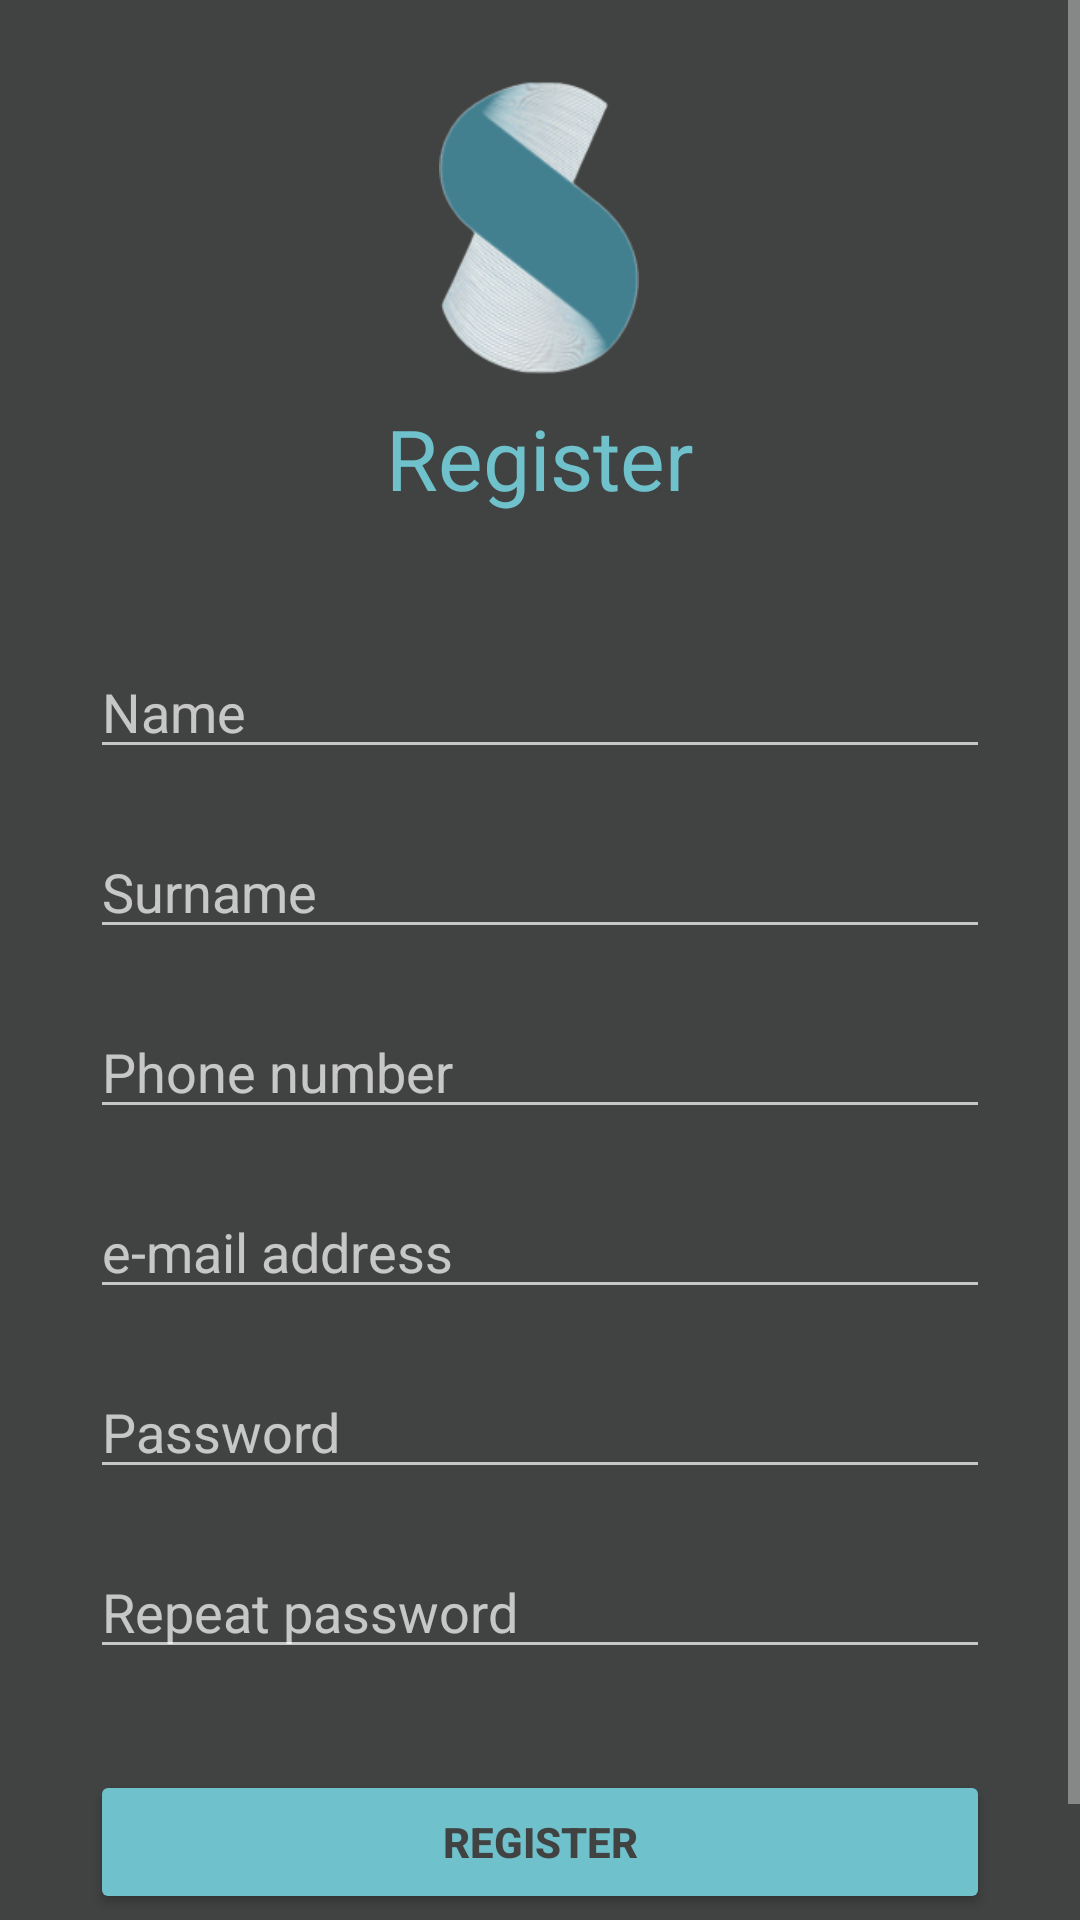

The Android layout XML behind this screen, and the referenced resources:
<!-- AndroidManifest.xml: application theme Theme.AppCompat.NoActionBar -->
<!-- res/layout/activity_sign_up.xml -->
<?xml version="1.0" encoding="utf-8"?>
<ScrollView xmlns:android="http://schemas.android.com/apk/res/android"
    xmlns:app="http://schemas.android.com/apk/res-auto"
    xmlns:tools="http://schemas.android.com/tools"
    android:layout_width="match_parent"
    android:layout_height="match_parent"
    android:background="#414342">

    <androidx.constraintlayout.widget.ConstraintLayout
        android:layout_width="match_parent"
        android:layout_height="wrap_content"
        tools:context=".SignUp">

        <TextView
            android:id="@+id/signUpBack"
            android:layout_width="wrap_content"
            android:layout_height="wrap_content"
            android:layout_marginStart="122dp"
            android:layout_marginTop="64dp"
            android:layout_marginEnd="122dp"
            android:text="@string/signUp_Back"
            android:textColor="#6FC1CC"
            android:textSize="20sp"
            app:layout_constraintEnd_toEndOf="@+id/signUpButton"
            app:layout_constraintHorizontal_bias="0.0"
            app:layout_constraintStart_toStartOf="@+id/signUpButton"
            app:layout_constraintTop_toTopOf="@+id/signUpButton" />

        <Button
            android:id="@+id/signUpButton"
            android:layout_width="300dp"
            android:layout_height="wrap_content"
            android:layout_marginTop="75dp"
            android:backgroundTint="#6fc1cc"
            android:text="@string/signUp_Button"
            android:textColor="#414342"
            android:textStyle="bold"
            app:layout_constraintEnd_toEndOf="@+id/signUpRepeatPwd"
            app:layout_constraintStart_toStartOf="@+id/signUpRepeatPwd"
            app:layout_constraintTop_toTopOf="@+id/signUpRepeatPwd" />

        <EditText
            android:id="@+id/signUpPwd"
            android:layout_width="300dp"
            android:layout_height="wrap_content"
            android:layout_marginTop="60dp"
            android:autofillHints="emailAddress, email"
            android:ems="10"
            android:hint="@string/signIn_Pwd"
            android:inputType="textPassword"
            app:layout_constraintEnd_toEndOf="@+id/signUpEmail"
            app:layout_constraintHorizontal_bias="0.0"
            app:layout_constraintStart_toStartOf="@+id/signUpEmail"
            app:layout_constraintTop_toTopOf="@+id/signUpEmail"
            tools:ignore="TouchTargetSizeCheck" />

        <EditText
            android:id="@+id/signUpRepeatPwd"
            android:layout_width="300dp"
            android:layout_height="wrap_content"
            android:layout_marginTop="60dp"
            android:autofillHints="emailAddress, email"
            android:ems="10"
            android:hint="@string/signUp_RepeatPwd"
            android:inputType="textPassword"
            app:layout_constraintEnd_toEndOf="@+id/signUpPwd"
            app:layout_constraintHorizontal_bias="0.0"
            app:layout_constraintStart_toStartOf="@+id/signUpPwd"
            app:layout_constraintTop_toTopOf="@+id/signUpPwd"
            tools:ignore="TouchTargetSizeCheck" />

        <EditText
            android:id="@+id/signUpEmail"
            android:layout_width="300dp"
            android:layout_height="wrap_content"
            android:layout_marginTop="60dp"
            android:autofillHints="emailAddress, email"
            android:ems="10"
            android:hint="@string/signIn_Email"
            android:inputType="textEmailAddress"
            app:layout_constraintEnd_toEndOf="@+id/signUpPhone"
            app:layout_constraintHorizontal_bias="0.0"
            app:layout_constraintStart_toStartOf="@+id/signUpPhone"
            app:layout_constraintTop_toTopOf="@+id/signUpPhone"
            tools:ignore="TouchTargetSizeCheck" />

        <EditText
            android:id="@+id/signUpName"
            android:layout_width="300dp"
            android:layout_height="wrap_content"
            android:layout_marginTop="81dp"
            android:autofillHints="emailAddress, email"
            android:ems="10"
            android:hint="@string/signUp_Name"
            android:inputType="text"
            app:layout_constraintEnd_toEndOf="@+id/signUpTitle"
            app:layout_constraintStart_toStartOf="@+id/signUpTitle"
            app:layout_constraintTop_toTopOf="@+id/signUpTitle"
            tools:ignore="TouchTargetSizeCheck" />

        <EditText
            android:id="@+id/signUpSurname"
            android:layout_width="300dp"
            android:layout_height="wrap_content"
            android:layout_marginTop="60dp"
            android:autofillHints="emailAddress, email"
            android:ems="10"
            android:hint="@string/signUp_Surname"
            android:inputType="text"
            app:layout_constraintEnd_toEndOf="@+id/signUpName"
            app:layout_constraintHorizontal_bias="0.0"
            app:layout_constraintStart_toStartOf="@+id/signUpName"
            app:layout_constraintTop_toTopOf="@+id/signUpName"
            tools:ignore="TouchTargetSizeCheck" />

        <EditText
            android:id="@+id/signUpPhone"
            android:layout_width="300dp"
            android:layout_height="wrap_content"
            android:layout_marginTop="60dp"
            android:autofillHints="emailAddress, email"
            android:ems="10"
            android:hint="@string/signUp_Phone"
            android:inputType="text"
            app:layout_constraintEnd_toEndOf="@+id/signUpSurname"
            app:layout_constraintHorizontal_bias="0.0"
            app:layout_constraintStart_toStartOf="@+id/signUpSurname"
            app:layout_constraintTop_toTopOf="@+id/signUpSurname"
            tools:ignore="TouchTargetSizeCheck" />

        <TextView
            android:id="@+id/signUpTitle"
            android:layout_width="wrap_content"
            android:layout_height="wrap_content"
            android:layout_marginTop="107dp"
            android:text="@string/signUp_Title"
            android:textColor="#6FC1CC"
            android:textSize="28sp"
            app:layout_constraintEnd_toEndOf="@+id/senatoLogoUp"
            app:layout_constraintStart_toStartOf="@+id/senatoLogoUp"
            app:layout_constraintTop_toTopOf="@+id/senatoLogoUp" />

        <ImageView
            android:id="@+id/senatoLogoUp"
            android:layout_width="84dp"
            android:layout_height="98dp"
            android:layout_marginStart="163dp"
            android:layout_marginTop="27dp"
            android:layout_marginEnd="164dp"
            android:contentDescription="@string/mainLogo_Description"
            app:layout_constraintEnd_toEndOf="parent"
            app:layout_constraintStart_toStartOf="parent"
            app:layout_constraintTop_toTopOf="parent"
            app:srcCompat="@drawable/senatologo" />

    </androidx.constraintlayout.widget.ConstraintLayout>
</ScrollView>
<!-- resources referenced by this layout -->
<resources>
  <!-- drawable senatologo: png bitmap (drawable, 29162 bytes) -->
  <string name="mainLogo_Description">Senato\'s logo</string>
  <string name="signIn_Email">e-mail address</string>
  <string name="signIn_Pwd">Password</string>
  <string name="signUp_Back">Back</string>
  <string name="signUp_Button">Register</string>
  <string name="signUp_Name">Name</string>
  <string name="signUp_Phone">Phone number</string>
  <string name="signUp_RepeatPwd">Repeat password</string>
  <string name="signUp_Surname">Surname</string>
  <string name="signUp_Title">Register</string>
</resources>
